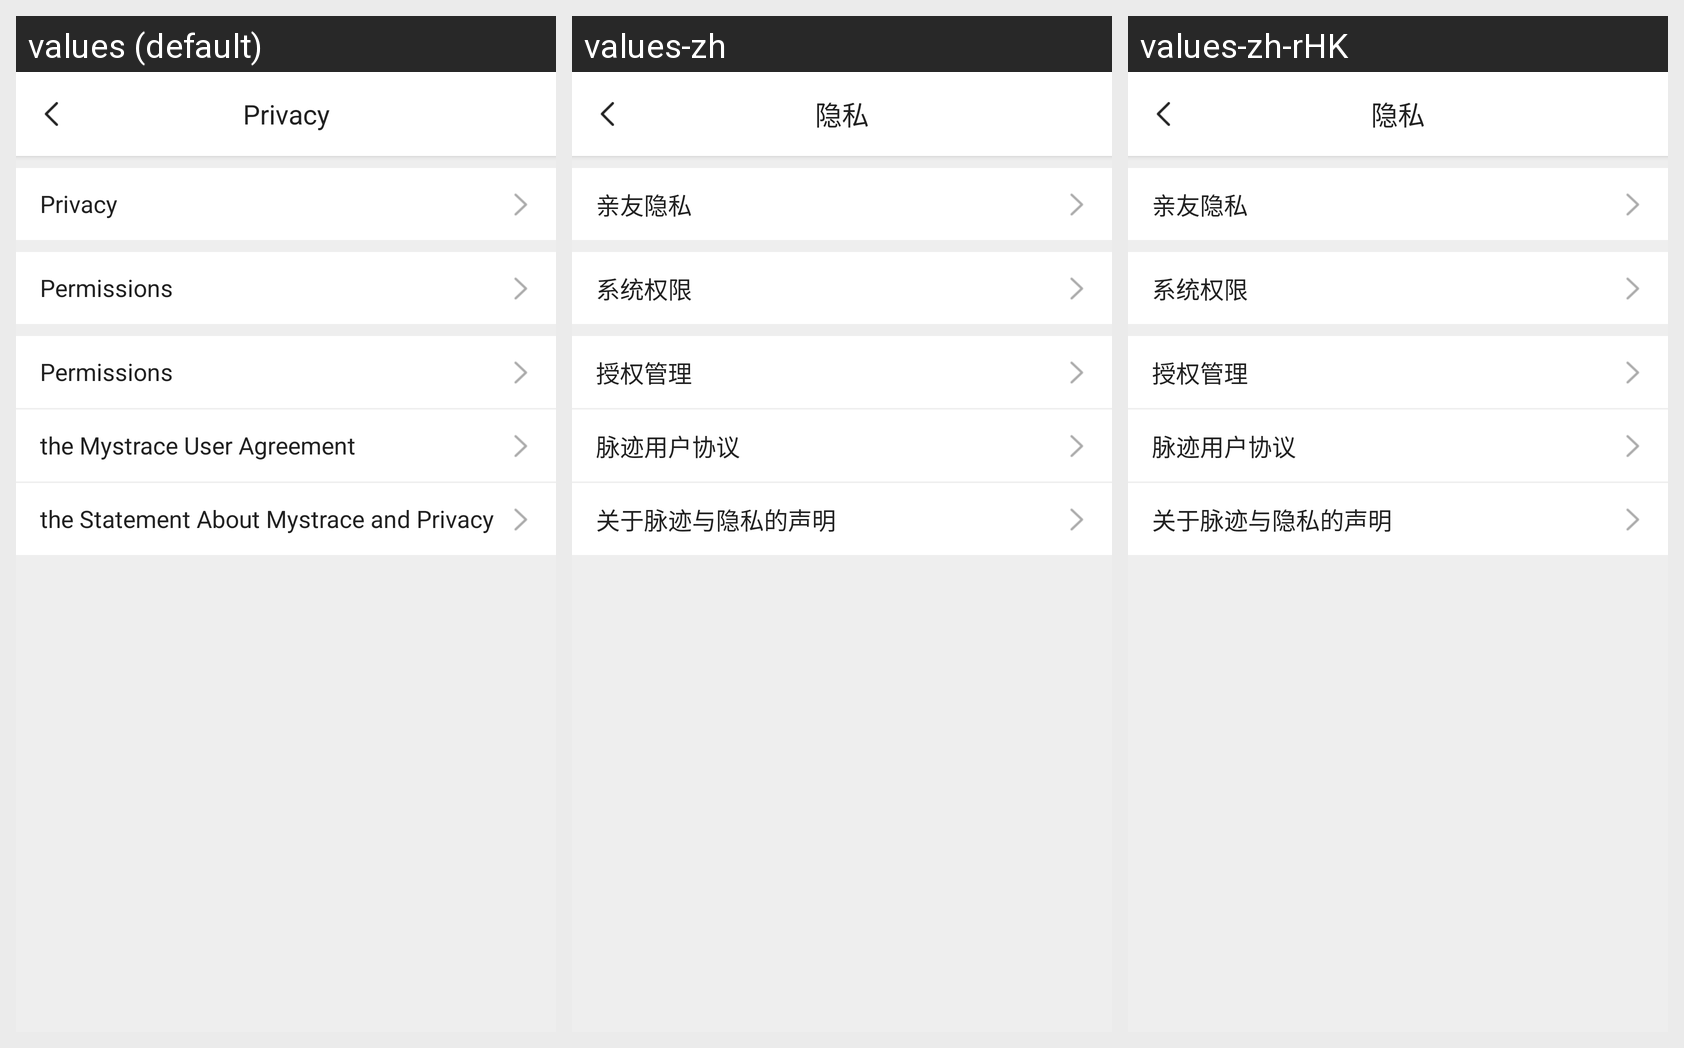

Translations of the strings shown on this Android screen, per locale in the grid:
Android screen res/layout/activity_privacy.xml rendered under 3 locales, left to right: values (default), values-zh, values-zh-rHK. Device: Nexus 5 (rendered at 1080×1920; each locale shown at half size, 540×960, under a caption strip naming it); theme AppTheme.
Strings drawn on this screen, with the default value and each locale's value (text and hints the layout hard-codes, and strings that could not be matched under every locale, appear in the picture but are not listed):

setting_privacy
  values: Privacy
  values-zh: 隐私
  values-zh-rHK: 隐私

privacy_friend
  values: Privacy
  values-zh: 亲友隐私
  values-zh-rHK: 亲友隐私

privacy_system
  values: Permissions
  values-zh: 系统权限
  values-zh-rHK: 系统权限

setting_auth_management
  values: Permissions
  values-zh: 授权管理
  values-zh-rHK: 授权管理

activity_register_privacy
  values: the Statement About Mystrace and Privacy
  values-zh: 关于脉迹与隐私的声明
  values-zh-rHK: 关于脉迹与隐私的声明
